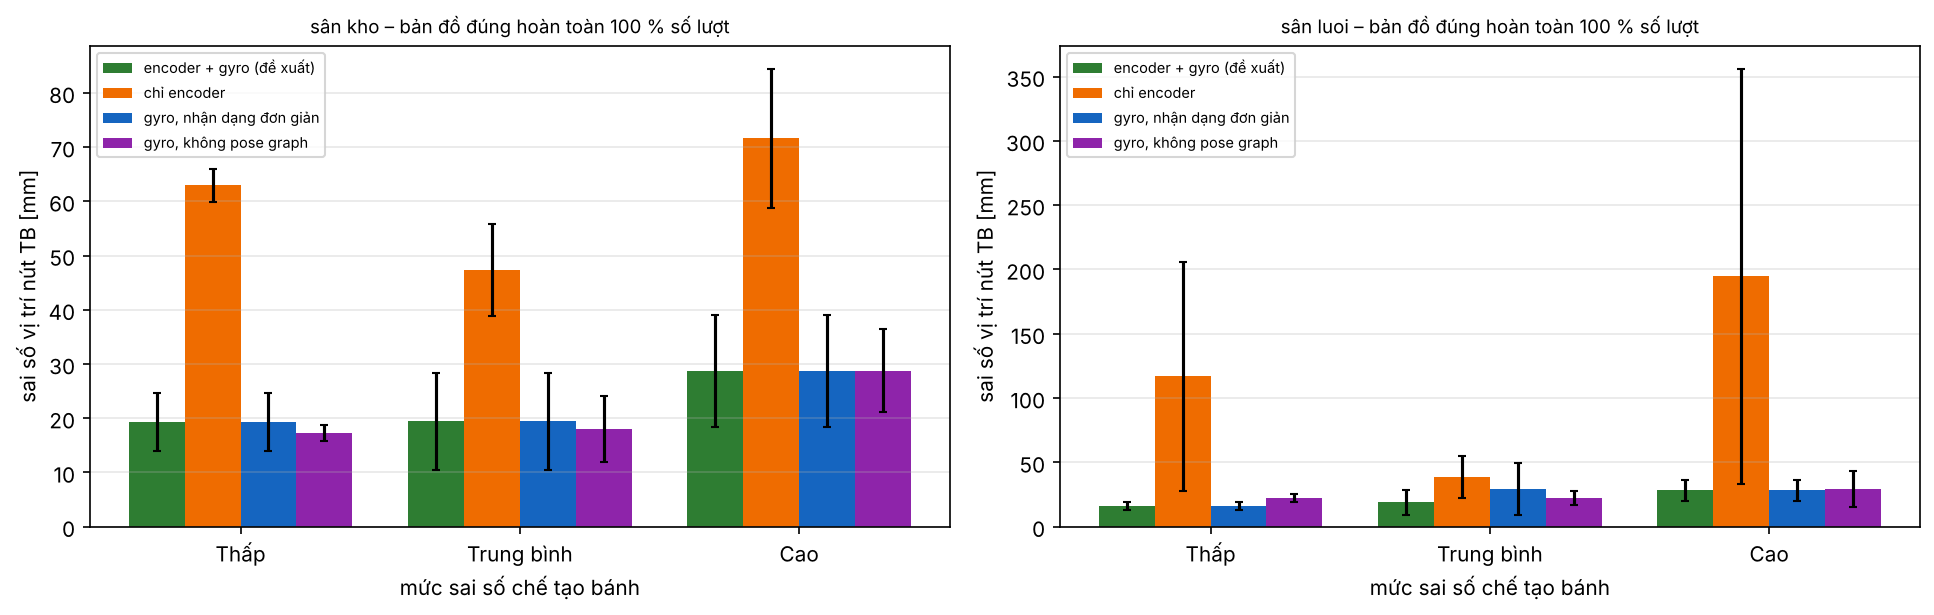

Values plotted in this chart, from the file beside it:
map, level, cfg, so_luot, correct_tb, correct_dlc, correct_ci95, node_err_mean_tb, node_err_mean_dlc, node_err_mean_ci95, node_err_max_tb, node_err_max_dlc, node_err_max_ci95, odo_err_mean_tb, odo_err_mean_dlc, odo_err_mean_ci95, wrong_merge_tb, wrong_merge_dlc, wrong_merge_ci95, duplicate_tb, duplicate_dlc, duplicate_ci95, t_explore_tb, t_explore_dlc
kho, Cao, chỉ encoder, 2, 1, 0, 0, 71.61, 18.19, 163.4, 148.9, 3.529, 31.7, 99.39, 7.655, 68.77, 0, 0, 0, 0, 0, 0, 141.2, 1.527
kho, Cao, encoder + gyro (đề xuất), 2, 1, 0, 0, 28.74, 14.68, 131.9, 55.38, 26.98, 242.4, 26.38, 11.54, 103.6, 0, 0, 0, 0, 0, 0, 141.9, 2.029
kho, Cao, gyro, không pose graph, 2, 1, 0, 0, 28.74, 10.87, 97.65, 51.98, 19.91, 178.9, 26.77, 9.996, 89.81, 0, 0, 0, 0, 0, 0, 141.9, 2.029
kho, Cao, gyro, nhận dạng đơn giản, 2, 1, 0, 0, 28.74, 14.68, 131.9, 55.38, 26.98, 242.4, 26.38, 11.54, 103.6, 0, 0, 0, 0, 0, 0, 141.9, 2.029
kho, Thấp, chỉ encoder, 2, 1, 0, 0, 62.97, 4.295, 38.59, 143.5, 33, 296.5, 80.1, 29.38, 264, 0, 0, 0, 0, 0, 0, 140.1, 0.3889
kho, Thấp, encoder + gyro (đề xuất), 2, 1, 0, 0, 19.29, 7.555, 67.88, 41.4, 12.52, 112.5, 14.23, 3.53, 31.72, 0, 0, 0, 0, 0, 0, 142.1, 1.93
kho, Thấp, gyro, không pose graph, 2, 1, 0, 0, 17.25, 2.186, 19.64, 28.94, 3.819, 34.32, 15.29, 2.397, 21.54, 0, 0, 0, 0, 0, 0, 140.5, 0.3394
kho, Thấp, gyro, nhận dạng đơn giản, 2, 1, 0, 0, 19.29, 7.555, 67.88, 41.4, 12.52, 112.5, 14.23, 3.53, 31.72, 0, 0, 0, 0, 0, 0, 142.1, 1.93
kho, Trung bình, chỉ encoder, 2, 1, 0, 0, 47.33, 12.04, 108.1, 135.2, 51.06, 458.8, 87.11, 27.2, 244.4, 0, 0, 0, 0, 0, 0, 140.8, 0.8344
kho, Trung bình, encoder + gyro (đề xuất), 2, 1, 0, 0, 19.43, 12.66, 113.8, 40.03, 20.15, 181.1, 15.83, 8.62, 77.44, 0, 0, 0, 0, 0, 0, 141.2, 0.8202
kho, Trung bình, gyro, không pose graph, 2, 1, 0, 0, 17.95, 8.582, 77.11, 33.08, 14.89, 133.8, 16.49, 7.869, 70.7, 0, 0, 0, 0, 0, 0, 141.2, 0.8202
kho, Trung bình, gyro, nhận dạng đơn giản, 2, 1, 0, 0, 19.43, 12.66, 113.8, 40.03, 20.15, 181.1, 15.83, 8.62, 77.44, 0, 0, 0, 0, 0, 0, 141.2, 0.8202
luoi, Cao, chỉ encoder, 2, 1, 0, 0, 194.7, 228.4, 2052, 376.3, 444, 3989, 188.7, 162.3, 1458, 0, 0, 0, 0, 0, 0, 172.6, 2.185
luoi, Cao, encoder + gyro (đề xuất), 2, 1, 0, 0, 28.15, 11.86, 106.5, 54.49, 16.38, 147.2, 27.11, 10.93, 98.23, 0, 0, 0, 0, 0, 0, 163.5, 1.803
luoi, Cao, gyro, không pose graph, 2, 1, 0, 0, 29.26, 19.55, 175.7, 53.77, 32.7, 293.8, 28.41, 16.74, 150.4, 0, 0, 0, 0, 0, 0, 163.5, 1.803
luoi, Cao, gyro, nhận dạng đơn giản, 2, 1, 0, 0, 28.15, 11.86, 106.5, 54.49, 16.38, 147.2, 27.11, 10.93, 98.23, 0, 0, 0, 0, 0, 0, 163.5, 1.803
luoi, Thấp, chỉ encoder, 2, 1, 0, 0, 116.9, 126.1, 1133, 252.2, 256.2, 2302, 72.38, 62.27, 559.5, 0, 0, 0, 0, 0, 0, 167.4, 6.944
luoi, Thấp, encoder + gyro (đề xuất), 2, 1, 0, 0, 16.22, 4.628, 41.58, 25.28, 6.15, 55.25, 15.12, 4.31, 38.72, 0, 0, 0, 0, 0, 0, 161.8, 0.4667
luoi, Thấp, gyro, không pose graph, 2, 1, 0, 0, 22.44, 4.223, 37.94, 37.4, 6.537, 58.73, 20.06, 4.365, 39.22, 0, 0, 0, 0, 0, 0, 161.8, 0.4667
luoi, Thấp, gyro, nhận dạng đơn giản, 2, 1, 0, 0, 16.22, 4.628, 41.58, 25.28, 6.15, 55.25, 15.12, 4.31, 38.72, 0, 0, 0, 0, 0, 0, 161.8, 0.4667
luoi, Trung bình, chỉ encoder, 2, 1, 0, 0, 38.53, 23.25, 208.9, 95.46, 38.36, 344.7, 80.3, 29.51, 265.1, 0, 0, 0, 0, 0, 0, 167, 5.791
luoi, Trung bình, encoder + gyro (đề xuất), 2, 1, 0, 0, 18.97, 13.67, 122.8, 35.48, 26.33, 236.5, 18.29, 9.595, 86.21, 0, 0, 0, 0, 0, 0, 165.1, 4.377
luoi, Trung bình, gyro, không pose graph, 2, 1, 0, 0, 21.98, 7.763, 69.75, 39.26, 5.435, 48.83, 19.98, 6.631, 59.57, 0, 0, 0, 0, 0, 0, 165.1, 4.377
luoi, Trung bình, gyro, nhận dạng đơn giản, 2, 1, 0, 0, 29.3, 28.26, 253.9, 60.62, 61.88, 556, 24.61, 18.54, 166.6, 0, 0, 0, 0, 0, 0, 163.2, 1.725
